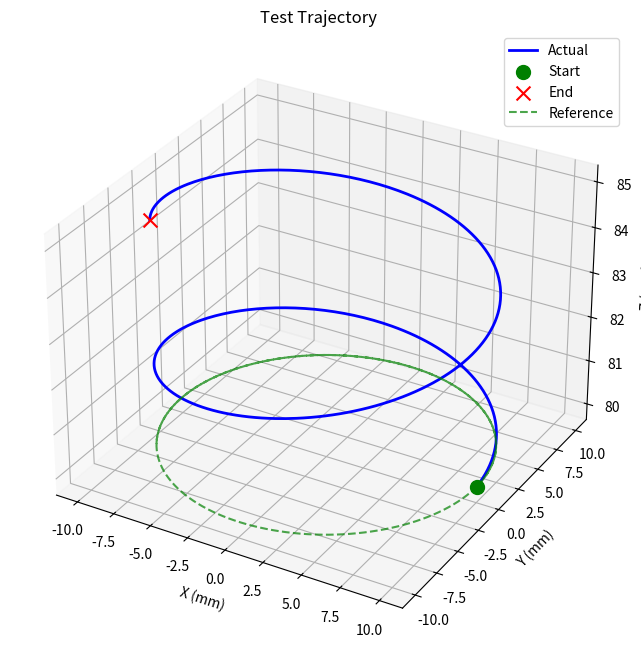
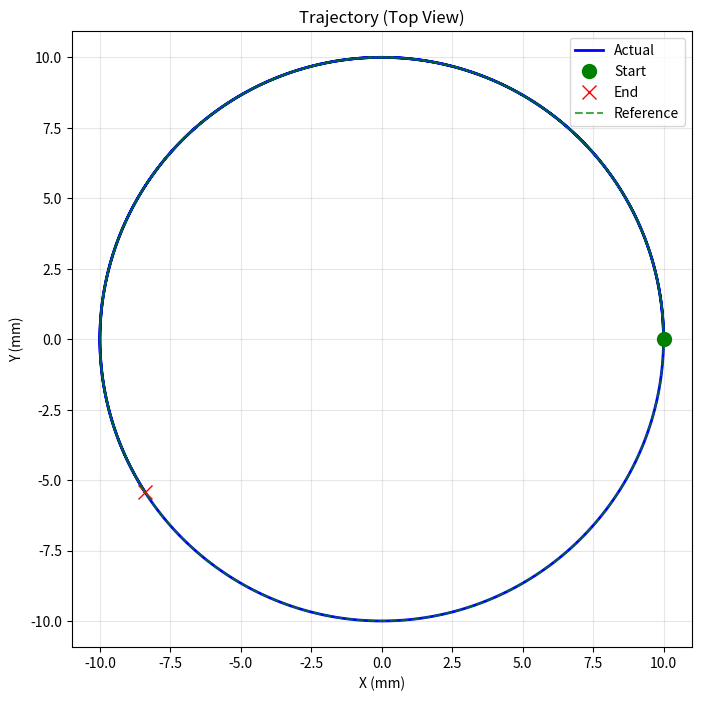
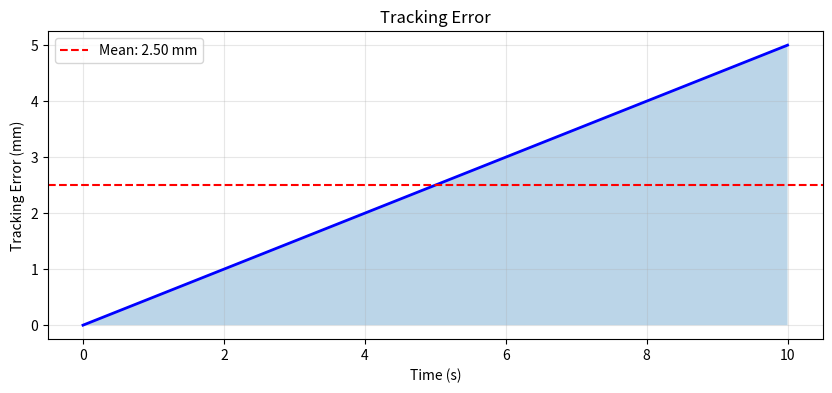
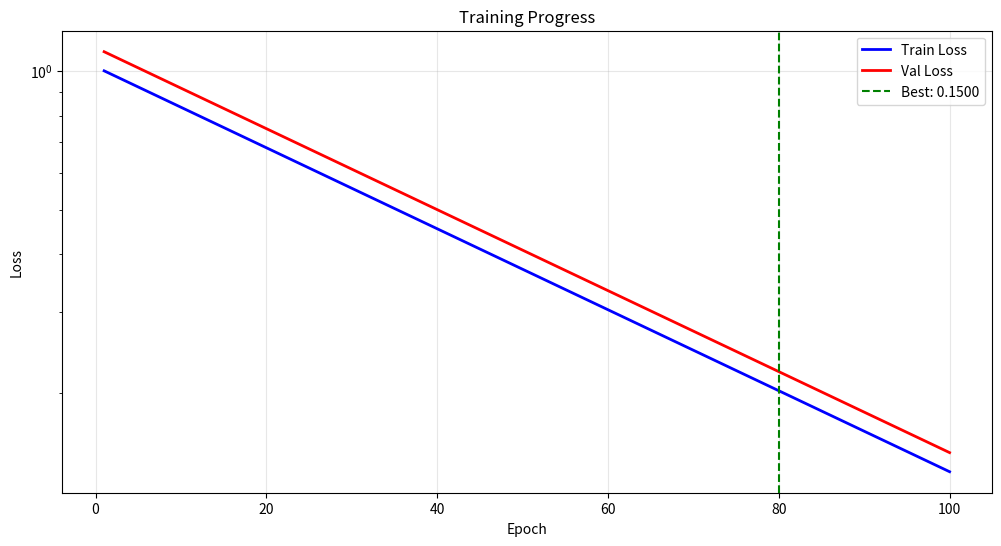

These charts were generated, in order, by the following Python code:
"""
Visualization tools for catheter trajectories and training metrics.
"""

import numpy as np
from typing import Dict, List, Optional, Tuple
from pathlib import Path
import json

try:
    import matplotlib.pyplot as plt
    from mpl_toolkits.mplot3d import Axes3D
    HAS_MATPLOTLIB = True
except ImportError:
    HAS_MATPLOTLIB = False
    print("Warning: matplotlib not installed. Visualization features unavailable.")


class TrajectoryVisualizer:
    """Visualizer for catheter trajectories."""

    def __init__(self, figsize: Tuple[int, int] = (12, 8)):
        """
        Initialize visualizer.

        Args:
            figsize: Default figure size
        """
        self.figsize = figsize

    def plot_trajectory_3d(
        self,
        trajectory: np.ndarray,
        reference: Optional[np.ndarray] = None,
        target: Optional[np.ndarray] = None,
        title: str = "Catheter Trajectory",
        save_path: Optional[str] = None
    ):
        """
        Plot 3D trajectory.

        Args:
            trajectory: Trajectory positions (T, 3)
            reference: Optional reference trajectory
            target: Optional target position
            title: Plot title
            save_path: Path to save figure
        """
        if not HAS_MATPLOTLIB:
            print("matplotlib not available")
            return

        fig = plt.figure(figsize=self.figsize)
        ax = fig.add_subplot(111, projection='3d')

        # Plot trajectory
        ax.plot(
            trajectory[:, 0], trajectory[:, 1], trajectory[:, 2],
            'b-', linewidth=2, label='Actual'
        )

        # Mark start and end
        ax.scatter(*trajectory[0], c='g', s=100, marker='o', label='Start')
        ax.scatter(*trajectory[-1], c='r', s=100, marker='x', label='End')

        # Plot reference if provided
        if reference is not None:
            ax.plot(
                reference[:, 0], reference[:, 1], reference[:, 2],
                'g--', linewidth=1.5, alpha=0.7, label='Reference'
            )

        # Plot target if provided
        if target is not None:
            ax.scatter(*target, c='m', s=200, marker='*', label='Target')

        ax.set_xlabel('X (mm)')
        ax.set_ylabel('Y (mm)')
        ax.set_zlabel('Z (mm)')
        ax.set_title(title)
        ax.legend()

        if save_path:
            plt.savefig(save_path, dpi=150, bbox_inches='tight')
            plt.close()
        else:
            plt.show()

    def plot_trajectory_2d(
        self,
        trajectory: np.ndarray,
        reference: Optional[np.ndarray] = None,
        plane: str = "xy",
        title: str = "Trajectory (Top View)",
        save_path: Optional[str] = None
    ):
        """
        Plot 2D projection of trajectory.

        Args:
            trajectory: Trajectory positions (T, 3)
            reference: Optional reference trajectory
            plane: Projection plane ("xy", "xz", "yz")
            title: Plot title
            save_path: Path to save figure
        """
        if not HAS_MATPLOTLIB:
            print("matplotlib not available")
            return

        plane_indices = {
            "xy": (0, 1, "X", "Y"),
            "xz": (0, 2, "X", "Z"),
            "yz": (1, 2, "Y", "Z")
        }

        i, j, xlabel, ylabel = plane_indices[plane]

        fig, ax = plt.subplots(figsize=(8, 8))

        # Plot trajectory
        ax.plot(
            trajectory[:, i], trajectory[:, j],
            'b-', linewidth=2, label='Actual'
        )

        # Mark start and end
        ax.plot(trajectory[0, i], trajectory[0, j], 'go', markersize=10, label='Start')
        ax.plot(trajectory[-1, i], trajectory[-1, j], 'rx', markersize=10, label='End')

        # Plot reference
        if reference is not None:
            ax.plot(
                reference[:, i], reference[:, j],
                'g--', linewidth=1.5, alpha=0.7, label='Reference'
            )

        ax.set_xlabel(f'{xlabel} (mm)')
        ax.set_ylabel(f'{ylabel} (mm)')
        ax.set_title(title)
        ax.legend()
        ax.axis('equal')
        ax.grid(True, alpha=0.3)

        if save_path:
            plt.savefig(save_path, dpi=150, bbox_inches='tight')
            plt.close()
        else:
            plt.show()

    def plot_trajectory_components(
        self,
        times: np.ndarray,
        trajectory: np.ndarray,
        reference: Optional[np.ndarray] = None,
        title: str = "Trajectory Components",
        save_path: Optional[str] = None
    ):
        """
        Plot trajectory components over time.

        Args:
            times: Time array
            trajectory: Trajectory positions (T, 3)
            reference: Optional reference trajectory
            title: Plot title
            save_path: Path to save figure
        """
        if not HAS_MATPLOTLIB:
            print("matplotlib not available")
            return

        fig, axes = plt.subplots(3, 1, figsize=(12, 8), sharex=True)

        labels = ['X', 'Y', 'Z']

        for i, (ax, label) in enumerate(zip(axes, labels)):
            ax.plot(times, trajectory[:, i], 'b-', linewidth=2, label='Actual')

            if reference is not None:
                ax.plot(times, reference[:, i], 'g--', linewidth=1.5,
                       alpha=0.7, label='Reference')

            ax.set_ylabel(f'{label} (mm)')
            ax.legend(loc='upper right')
            ax.grid(True, alpha=0.3)

        axes[-1].set_xlabel('Time (s)')
        fig.suptitle(title)
        plt.tight_layout()

        if save_path:
            plt.savefig(save_path, dpi=150, bbox_inches='tight')
            plt.close()
        else:
            plt.show()

    def plot_tracking_error(
        self,
        times: np.ndarray,
        trajectory: np.ndarray,
        reference: np.ndarray,
        title: str = "Tracking Error",
        save_path: Optional[str] = None
    ):
        """
        Plot tracking error over time.

        Args:
            times: Time array
            trajectory: Actual trajectory (T, 3)
            reference: Reference trajectory (T, 3)
            title: Plot title
            save_path: Path to save figure
        """
        if not HAS_MATPLOTLIB:
            print("matplotlib not available")
            return

        # Compute error
        error = np.linalg.norm(trajectory - reference, axis=1)

        fig, ax = plt.subplots(figsize=(10, 4))

        ax.plot(times, error, 'b-', linewidth=2)
        ax.axhline(y=np.mean(error), color='r', linestyle='--',
                  label=f'Mean: {np.mean(error):.2f} mm')
        ax.fill_between(times, 0, error, alpha=0.3)

        ax.set_xlabel('Time (s)')
        ax.set_ylabel('Tracking Error (mm)')
        ax.set_title(title)
        ax.legend()
        ax.grid(True, alpha=0.3)

        if save_path:
            plt.savefig(save_path, dpi=150, bbox_inches='tight')
            plt.close()
        else:
            plt.show()

    def plot_currents(
        self,
        times: np.ndarray,
        currents: np.ndarray,
        title: str = "Applied Currents",
        save_path: Optional[str] = None
    ):
        """
        Plot applied currents over time.

        Args:
            times: Time array
            currents: Current values (T, 3) or (3, T)
            title: Plot title
            save_path: Path to save figure
        """
        if not HAS_MATPLOTLIB:
            print("matplotlib not available")
            return

        # Ensure correct shape
        if currents.shape[0] == 3 and currents.shape[1] != 3:
            currents = currents.T

        fig, axes = plt.subplots(3, 1, figsize=(10, 6), sharex=True)

        colors = ['r', 'g', 'b']
        labels = ['I_x', 'I_y', 'I_z']

        for i, (ax, color, label) in enumerate(zip(axes, colors, labels)):
            ax.plot(times, currents[:, i], color=color, linewidth=1.5)
            ax.set_ylabel(f'{label} (A)')
            ax.grid(True, alpha=0.3)

        axes[-1].set_xlabel('Time (s)')
        fig.suptitle(title)
        plt.tight_layout()

        if save_path:
            plt.savefig(save_path, dpi=150, bbox_inches='tight')
            plt.close()
        else:
            plt.show()

    def compare_trajectories(
        self,
        trajectories: Dict[str, np.ndarray],
        reference: Optional[np.ndarray] = None,
        title: str = "Trajectory Comparison",
        save_path: Optional[str] = None
    ):
        """
        Compare multiple trajectories.

        Args:
            trajectories: Dictionary of {name: trajectory}
            reference: Optional reference trajectory
            title: Plot title
            save_path: Path to save figure
        """
        if not HAS_MATPLOTLIB:
            print("matplotlib not available")
            return

        fig = plt.figure(figsize=(14, 6))

        # 3D plot
        ax1 = fig.add_subplot(121, projection='3d')

        colors = plt.cm.tab10(np.linspace(0, 1, len(trajectories)))

        for (name, traj), color in zip(trajectories.items(), colors):
            ax1.plot(traj[:, 0], traj[:, 1], traj[:, 2],
                    color=color, linewidth=2, label=name)

        if reference is not None:
            ax1.plot(reference[:, 0], reference[:, 1], reference[:, 2],
                    'k--', linewidth=1.5, alpha=0.5, label='Reference')

        ax1.set_xlabel('X (mm)')
        ax1.set_ylabel('Y (mm)')
        ax1.set_zlabel('Z (mm)')
        ax1.legend()
        ax1.set_title('3D View')

        # Error comparison
        ax2 = fig.add_subplot(122)

        if reference is not None:
            for (name, traj), color in zip(trajectories.items(), colors):
                min_len = min(len(traj), len(reference))
                error = np.linalg.norm(traj[:min_len] - reference[:min_len], axis=1)
                ax2.plot(error, color=color, linewidth=2, label=f'{name}: μ={np.mean(error):.2f}')

            ax2.set_xlabel('Time Step')
            ax2.set_ylabel('Error (mm)')
            ax2.legend()
            ax2.grid(True, alpha=0.3)
            ax2.set_title('Tracking Error')

        plt.suptitle(title)
        plt.tight_layout()

        if save_path:
            plt.savefig(save_path, dpi=150, bbox_inches='tight')
            plt.close()
        else:
            plt.show()


class TrainingVisualizer:
    """Visualizer for training metrics."""

    def __init__(self, figsize: Tuple[int, int] = (12, 6)):
        """
        Initialize visualizer.

        Args:
            figsize: Default figure size
        """
        self.figsize = figsize

    def plot_training_curves(
        self,
        history: Dict,
        title: str = "Training Progress",
        save_path: Optional[str] = None
    ):
        """
        Plot training and validation loss curves.

        Args:
            history: Dictionary with 'train_loss' and 'val_loss' lists
            title: Plot title
            save_path: Path to save figure
        """
        if not HAS_MATPLOTLIB:
            print("matplotlib not available")
            return

        fig, ax = plt.subplots(figsize=self.figsize)

        epochs = range(1, len(history['train_loss']) + 1)

        ax.plot(epochs, history['train_loss'], 'b-', linewidth=2, label='Train Loss')

        if 'val_loss' in history:
            ax.plot(epochs, history['val_loss'], 'r-', linewidth=2, label='Val Loss')

        if 'best_epoch' in history:
            ax.axvline(x=history['best_epoch'], color='g', linestyle='--',
                      label=f"Best: {history['best_val_loss']:.4f}")

        ax.set_xlabel('Epoch')
        ax.set_ylabel('Loss')
        ax.set_title(title)
        ax.legend()
        ax.grid(True, alpha=0.3)
        ax.set_yscale('log')

        if save_path:
            plt.savefig(save_path, dpi=150, bbox_inches='tight')
            plt.close()
        else:
            plt.show()

    def plot_rl_training(
        self,
        episode_rewards: List[float],
        episode_lengths: List[float] = None,
        window: int = 100,
        title: str = "RL Training Progress",
        save_path: Optional[str] = None
    ):
        """
        Plot RL training progress.

        Args:
            episode_rewards: Episode rewards
            episode_lengths: Episode lengths
            window: Smoothing window size
            title: Plot title
            save_path: Path to save figure
        """
        if not HAS_MATPLOTLIB:
            print("matplotlib not available")
            return

        n_subplots = 2 if episode_lengths else 1
        fig, axes = plt.subplots(n_subplots, 1, figsize=(12, 4*n_subplots))

        if n_subplots == 1:
            axes = [axes]

        episodes = range(len(episode_rewards))

        # Smoothed rewards
        smoothed = np.convolve(
            episode_rewards,
            np.ones(window)/window,
            mode='valid'
        )

        axes[0].plot(episodes, episode_rewards, 'b-', alpha=0.3, linewidth=1)
        axes[0].plot(
            range(window-1, len(episode_rewards)),
            smoothed, 'b-', linewidth=2,
            label=f'Smoothed (window={window})'
        )
        axes[0].set_xlabel('Episode')
        axes[0].set_ylabel('Reward')
        axes[0].set_title('Episode Rewards')
        axes[0].legend()
        axes[0].grid(True, alpha=0.3)

        if episode_lengths:
            smoothed_len = np.convolve(
                episode_lengths,
                np.ones(window)/window,
                mode='valid'
            )

            axes[1].plot(episodes, episode_lengths, 'g-', alpha=0.3, linewidth=1)
            axes[1].plot(
                range(window-1, len(episode_lengths)),
                smoothed_len, 'g-', linewidth=2
            )
            axes[1].set_xlabel('Episode')
            axes[1].set_ylabel('Episode Length')
            axes[1].set_title('Episode Lengths')
            axes[1].grid(True, alpha=0.3)

        plt.suptitle(title)
        plt.tight_layout()

        if save_path:
            plt.savefig(save_path, dpi=150, bbox_inches='tight')
            plt.close()
        else:
            plt.show()

    def plot_comparison_bar(
        self,
        results: Dict[str, Dict],
        metrics: List[str] = None,
        title: str = "Model Comparison",
        save_path: Optional[str] = None
    ):
        """
        Plot bar chart comparing different models/algorithms.

        Args:
            results: Dictionary of {name: {metric: value}}
            metrics: Metrics to plot
            title: Plot title
            save_path: Path to save figure
        """
        if not HAS_MATPLOTLIB:
            print("matplotlib not available")
            return

        if metrics is None:
            metrics = ['mean_reward', 'success_rate']

        n_metrics = len(metrics)
        n_models = len(results)

        fig, axes = plt.subplots(1, n_metrics, figsize=(5*n_metrics, 5))
        if n_metrics == 1:
            axes = [axes]

        x = np.arange(n_models)
        width = 0.6

        for ax, metric in zip(axes, metrics):
            values = []
            labels = []

            for name, res in results.items():
                labels.append(name)
                if isinstance(res, dict) and 'metrics' in res:
                    values.append(res['metrics'].get(metric, 0))
                elif isinstance(res, dict):
                    values.append(res.get(metric, 0))
                else:
                    values.append(0)

            bars = ax.bar(x, values, width, color=plt.cm.tab10(x))

            ax.set_ylabel(metric)
            ax.set_title(metric.replace('_', ' ').title())
            ax.set_xticks(x)
            ax.set_xticklabels(labels, rotation=45, ha='right')

            # Add value labels
            for bar, val in zip(bars, values):
                ax.text(bar.get_x() + bar.get_width()/2, bar.get_height(),
                       f'{val:.3f}', ha='center', va='bottom')

        plt.suptitle(title)
        plt.tight_layout()

        if save_path:
            plt.savefig(save_path, dpi=150, bbox_inches='tight')
            plt.close()
        else:
            plt.show()

    def plot_prediction_comparison(
        self,
        true_values: np.ndarray,
        predictions: Dict[str, np.ndarray],
        times: Optional[np.ndarray] = None,
        title: str = "Prediction Comparison",
        save_path: Optional[str] = None
    ):
        """
        Plot comparison of different model predictions.

        Args:
            true_values: True values (T, dim)
            predictions: Dictionary of {name: prediction}
            times: Optional time array
            title: Plot title
            save_path: Path to save figure
        """
        if not HAS_MATPLOTLIB:
            print("matplotlib not available")
            return

        if times is None:
            times = np.arange(len(true_values))

        dim = true_values.shape[1] if len(true_values.shape) > 1 else 1

        fig, axes = plt.subplots(dim, 1, figsize=(12, 3*dim), sharex=True)
        if dim == 1:
            axes = [axes]

        colors = plt.cm.tab10(np.linspace(0, 1, len(predictions)))

        for i, ax in enumerate(axes):
            # True values
            y_true = true_values[:, i] if dim > 1 else true_values
            ax.plot(times, y_true, 'k-', linewidth=2, label='Ground Truth')

            # Predictions
            for (name, pred), color in zip(predictions.items(), colors):
                y_pred = pred[:, i] if dim > 1 else pred
                ax.plot(times, y_pred, color=color, linewidth=1.5,
                       linestyle='--', label=name)

            ax.set_ylabel(f'Dim {i}')
            ax.legend(loc='upper right')
            ax.grid(True, alpha=0.3)

        axes[-1].set_xlabel('Time')
        plt.suptitle(title)
        plt.tight_layout()

        if save_path:
            plt.savefig(save_path, dpi=150, bbox_inches='tight')
            plt.close()
        else:
            plt.show()


def create_training_report(
    output_dir: str,
    history: Dict,
    metrics: Dict,
    config: Dict
):
    """
    Create comprehensive training report with plots.

    Args:
        output_dir: Output directory
        history: Training history
        metrics: Evaluation metrics
        config: Training configuration
    """
    if not HAS_MATPLOTLIB:
        print("matplotlib not available for report generation")
        return

    output_path = Path(output_dir)
    output_path.mkdir(parents=True, exist_ok=True)

    # Training curves
    viz = TrainingVisualizer()
    viz.plot_training_curves(
        history,
        title="Training Progress",
        save_path=str(output_path / "training_curves.png")
    )

    # Save metrics as JSON
    with open(output_path / "metrics.json", 'w') as f:
        json.dump(metrics, f, indent=2)

    # Save config
    with open(output_path / "config.json", 'w') as f:
        json.dump(config, f, indent=2)

    print(f"Report saved to {output_path}")


if __name__ == "__main__":
    print("Testing visualizers...")

    if not HAS_MATPLOTLIB:
        print("matplotlib not installed, skipping tests")
    else:
        # Test TrajectoryVisualizer
        viz = TrajectoryVisualizer()

        # Generate test trajectory
        t = np.linspace(0, 10, 500)
        trajectory = np.column_stack([
            10 * np.cos(t),
            10 * np.sin(t),
            80 + 0.5 * t
        ])

        reference = np.column_stack([
            10 * np.cos(t),
            10 * np.sin(t),
            80 * np.ones_like(t)
        ])

        print("\nTesting 3D trajectory plot...")
        viz.plot_trajectory_3d(trajectory, reference=reference, title="Test Trajectory")

        print("Testing 2D trajectory plot...")
        viz.plot_trajectory_2d(trajectory, reference=reference, plane="xy")

        print("Testing tracking error plot...")
        viz.plot_tracking_error(t, trajectory, reference)

        # Test TrainingVisualizer
        train_viz = TrainingVisualizer()

        history = {
            'train_loss': np.exp(-np.linspace(0, 2, 100)).tolist(),
            'val_loss': (np.exp(-np.linspace(0, 2, 100)) * 1.1).tolist(),
            'best_epoch': 80,
            'best_val_loss': 0.15
        }

        print("\nTesting training curves plot...")
        train_viz.plot_training_curves(history)

        print("\nVisualization testing complete!")
